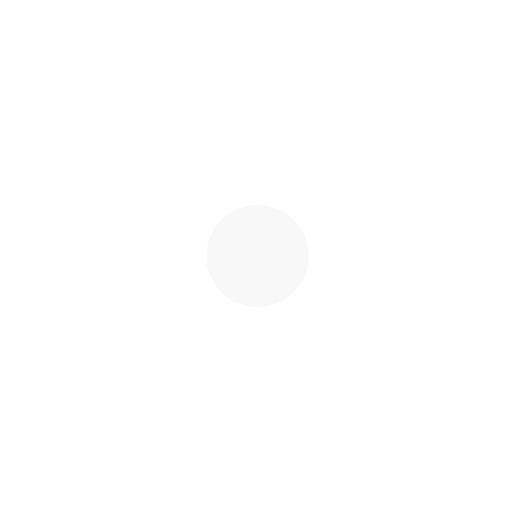
t = 0.00 s
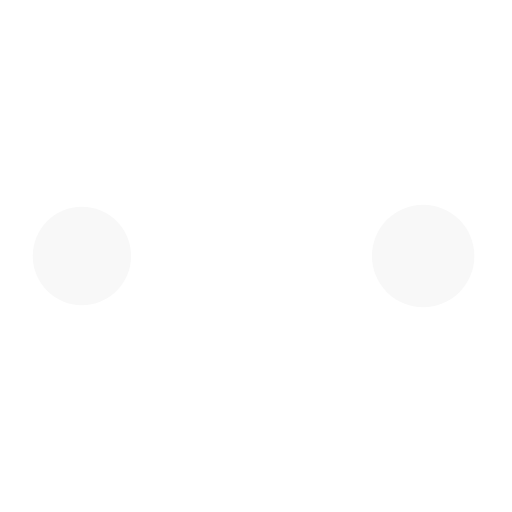
t = 0.25 s
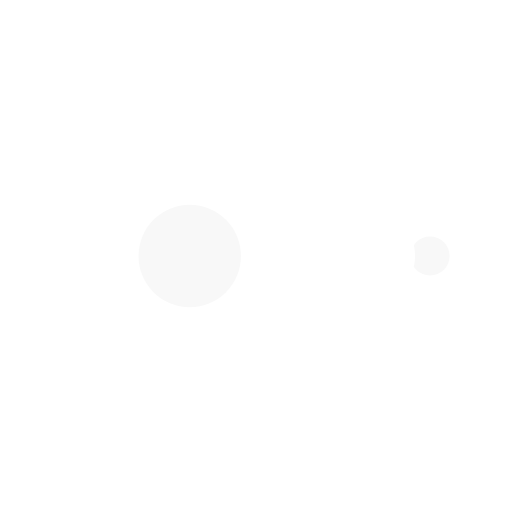
t = 0.41 s
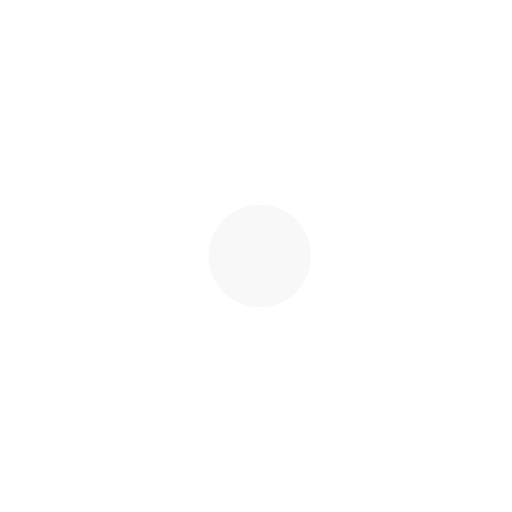
t = 0.66 s
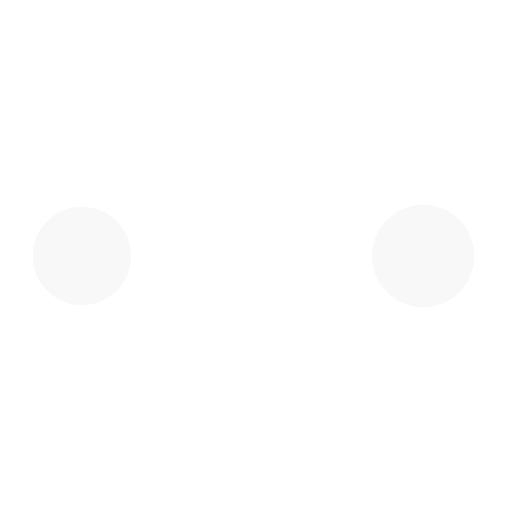
t = 0.91 s
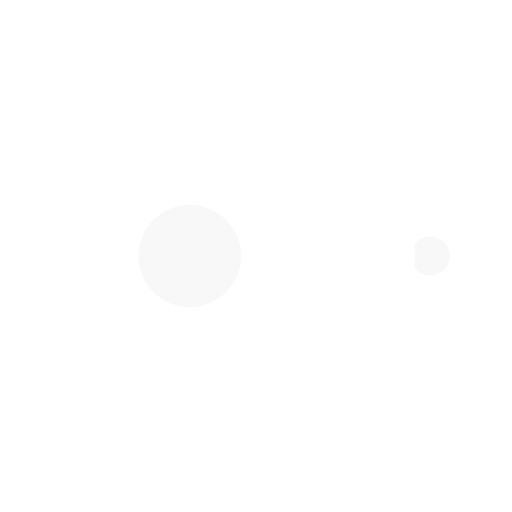
t = 1.07 s

The animated SVG that drew these frames (rendered in a browser with its animation timeline set to each time). Animation: 10 SMIL elements (animate=10); one cycle of 1.32 s, repeats indefinitely.

<?xml version="1.0" encoding="utf-8"?>
<svg xmlns="http://www.w3.org/2000/svg" xmlns:xlink="http://www.w3.org/1999/xlink" style="margin: auto; background: none; display: block; shape-rendering: auto;" width="200px" height="200px" viewBox="0 0 100 100" preserveAspectRatio="xMidYMid">
<circle cx="84" cy="50" r="10" fill="#ffffff">
    <animate attributeName="r" repeatCount="indefinite" dur="0.32894736842105265s" calcMode="spline" keyTimes="0;1" values="10;0" keySplines="0 0.5 0.5 1" begin="0s"></animate>
    <animate attributeName="fill" repeatCount="indefinite" dur="1.3157894736842106s" calcMode="discrete" keyTimes="0;0.25;0.5;0.75;1" values="#ffffff;#f8f8f8;#ffffff;#f8f8f8;#ffffff" begin="0s"></animate>
</circle><circle cx="16" cy="50" r="10" fill="#ffffff">
  <animate attributeName="r" repeatCount="indefinite" dur="1.3157894736842106s" calcMode="spline" keyTimes="0;0.25;0.5;0.75;1" values="0;0;10;10;10" keySplines="0 0.5 0.5 1;0 0.5 0.5 1;0 0.5 0.5 1;0 0.5 0.5 1" begin="0s"></animate>
  <animate attributeName="cx" repeatCount="indefinite" dur="1.3157894736842106s" calcMode="spline" keyTimes="0;0.25;0.5;0.75;1" values="16;16;16;50;84" keySplines="0 0.5 0.5 1;0 0.5 0.5 1;0 0.5 0.5 1;0 0.5 0.5 1" begin="0s"></animate>
</circle><circle cx="50" cy="50" r="10" fill="#f8f8f8">
  <animate attributeName="r" repeatCount="indefinite" dur="1.3157894736842106s" calcMode="spline" keyTimes="0;0.25;0.5;0.75;1" values="0;0;10;10;10" keySplines="0 0.5 0.5 1;0 0.5 0.5 1;0 0.5 0.5 1;0 0.5 0.5 1" begin="-0.32894736842105265s"></animate>
  <animate attributeName="cx" repeatCount="indefinite" dur="1.3157894736842106s" calcMode="spline" keyTimes="0;0.25;0.5;0.75;1" values="16;16;16;50;84" keySplines="0 0.5 0.5 1;0 0.5 0.5 1;0 0.5 0.5 1;0 0.5 0.5 1" begin="-0.32894736842105265s"></animate>
</circle><circle cx="84" cy="50" r="10" fill="#ffffff">
  <animate attributeName="r" repeatCount="indefinite" dur="1.3157894736842106s" calcMode="spline" keyTimes="0;0.25;0.5;0.75;1" values="0;0;10;10;10" keySplines="0 0.5 0.5 1;0 0.5 0.5 1;0 0.5 0.5 1;0 0.5 0.5 1" begin="-0.6578947368421053s"></animate>
  <animate attributeName="cx" repeatCount="indefinite" dur="1.3157894736842106s" calcMode="spline" keyTimes="0;0.25;0.5;0.75;1" values="16;16;16;50;84" keySplines="0 0.5 0.5 1;0 0.5 0.5 1;0 0.5 0.5 1;0 0.5 0.5 1" begin="-0.6578947368421053s"></animate>
</circle><circle cx="16" cy="50" r="10" fill="#f8f8f8">
  <animate attributeName="r" repeatCount="indefinite" dur="1.3157894736842106s" calcMode="spline" keyTimes="0;0.25;0.5;0.75;1" values="0;0;10;10;10" keySplines="0 0.5 0.5 1;0 0.5 0.5 1;0 0.5 0.5 1;0 0.5 0.5 1" begin="-0.9868421052631579s"></animate>
  <animate attributeName="cx" repeatCount="indefinite" dur="1.3157894736842106s" calcMode="spline" keyTimes="0;0.25;0.5;0.75;1" values="16;16;16;50;84" keySplines="0 0.5 0.5 1;0 0.5 0.5 1;0 0.5 0.5 1;0 0.5 0.5 1" begin="-0.9868421052631579s"></animate>
</circle>
<!-- [ldio] generated by https://loading.io/ --></svg>